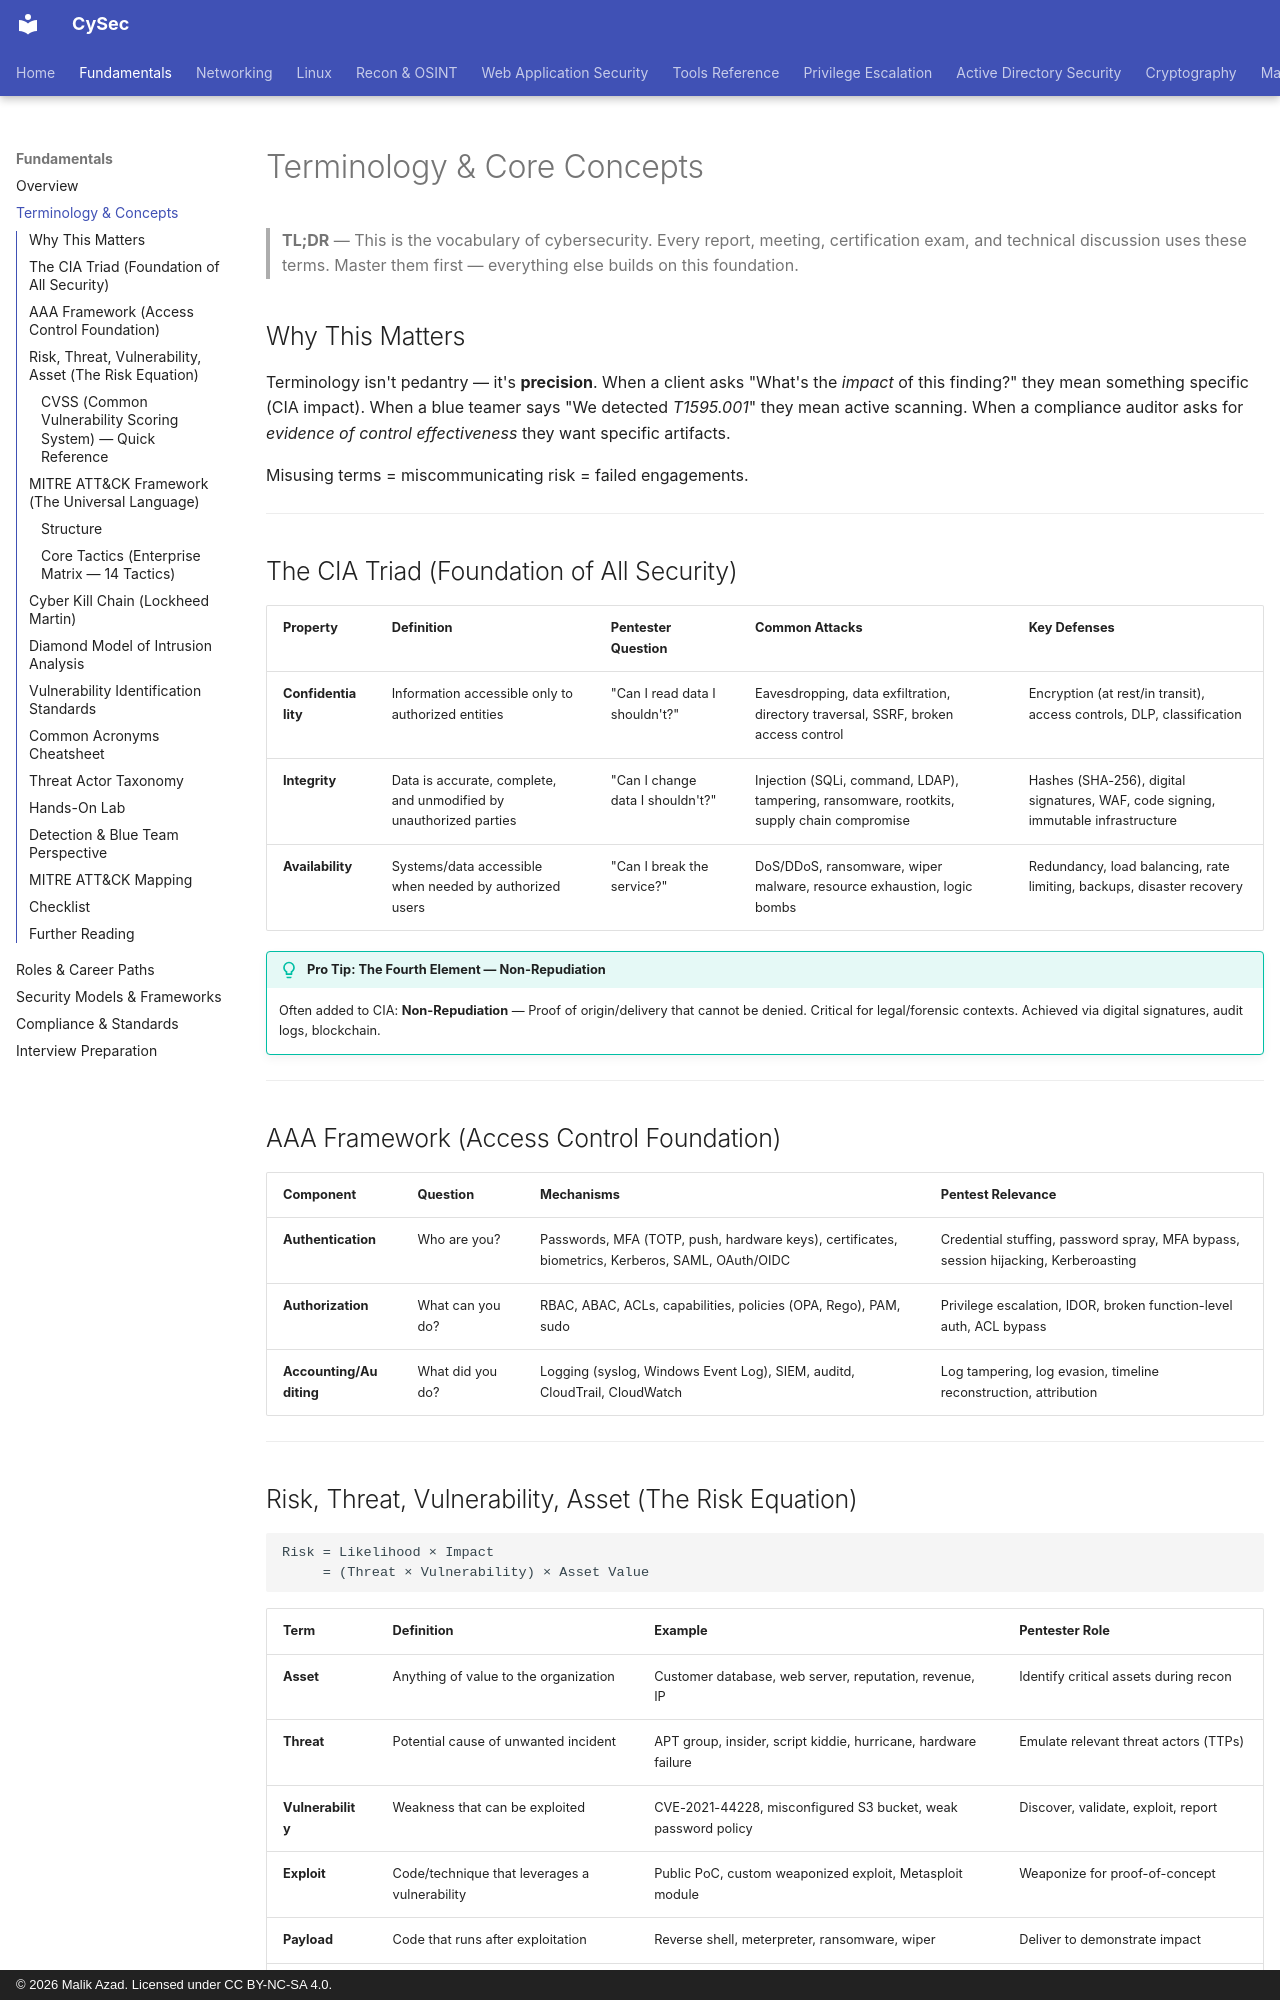

repository: malik-azad/CySec · page: fundamentals/terminology/index.html · generator: mkdocs · copyright: © 2026 Malik Azad. Licensed under CC BY-NC-SA 4.0.

---
title: Terminology & Core Concepts
description: Essential cybersecurity vocabulary — CIA, AAA, risk models, MITRE ATT&CK, kill chain, diamond model, CVE/CWE/CAPEC
tags: [fundamentals, terminology, cia, mitre, kill-chain, diamond-model]
difficulty: beginner
time_estimate: "45 min"
prerequisites: ["fundamentals/index.md"]
---

# Terminology & Core Concepts

> **TL;DR** — This is the vocabulary of cybersecurity. Every report, meeting, certification exam, and technical discussion uses these terms. Master them first — everything else builds on this foundation.

## Why This Matters

Terminology isn't pedantry — it's **precision**. When a client asks "What's the *impact* of this finding?" they mean something specific (CIA impact). When a blue teamer says "We detected *T1595.001*" they mean active scanning. When a compliance auditor asks for *evidence of control effectiveness* they want specific artifacts.

Misusing terms = miscommunicating risk = failed engagements.

---

## The CIA Triad (Foundation of All Security)

| Property | Definition | Pentester Question | Common Attacks | Key Defenses |
|----------|------------|-------------------|----------------|--------------|
| **Confidentiality** | Information accessible only to authorized entities | "Can I read data I shouldn't?" | Eavesdropping, data exfiltration, directory traversal, SSRF, broken access control | Encryption (at rest/in transit), access controls, DLP, classification |
| **Integrity** | Data is accurate, complete, and unmodified by unauthorized parties | "Can I change data I shouldn't?" | Injection (SQLi, command, LDAP), tampering, ransomware, rootkits, supply chain compromise | Hashes (SHA-256), digital signatures, WAF, code signing, immutable infrastructure |
| **Availability** | Systems/data accessible when needed by authorized users | "Can I break the service?" | DoS/DDoS, ransomware, wiper malware, resource exhaustion, logic bombs | Redundancy, load balancing, rate limiting, backups, disaster recovery |

!!! tip "Pro Tip: The Fourth Element — Non-Repudiation"
    Often added to CIA: **Non-Repudiation** — Proof of origin/delivery that cannot be denied. Critical for legal/forensic contexts. Achieved via digital signatures, audit logs, blockchain.

---

## AAA Framework (Access Control Foundation)

| Component | Question | Mechanisms | Pentest Relevance |
|-----------|----------|------------|-------------------|
| **Authentication** | Who are you? | Passwords, MFA (TOTP, push, hardware keys), certificates, biometrics, Kerberos, SAML, OAuth/OIDC | Credential stuffing, password spray, MFA bypass, session hijacking, Kerberoasting |
| **Authorization** | What can you do? | RBAC, ABAC, ACLs, capabilities, policies (OPA, Rego), PAM, sudo | Privilege escalation, IDOR, broken function-level auth, ACL bypass |
| **Accounting/Auditing** | What did you do? | Logging (syslog, Windows Event Log), SIEM, auditd, CloudTrail, CloudWatch | Log tampering, log evasion, timeline reconstruction, attribution |

---
